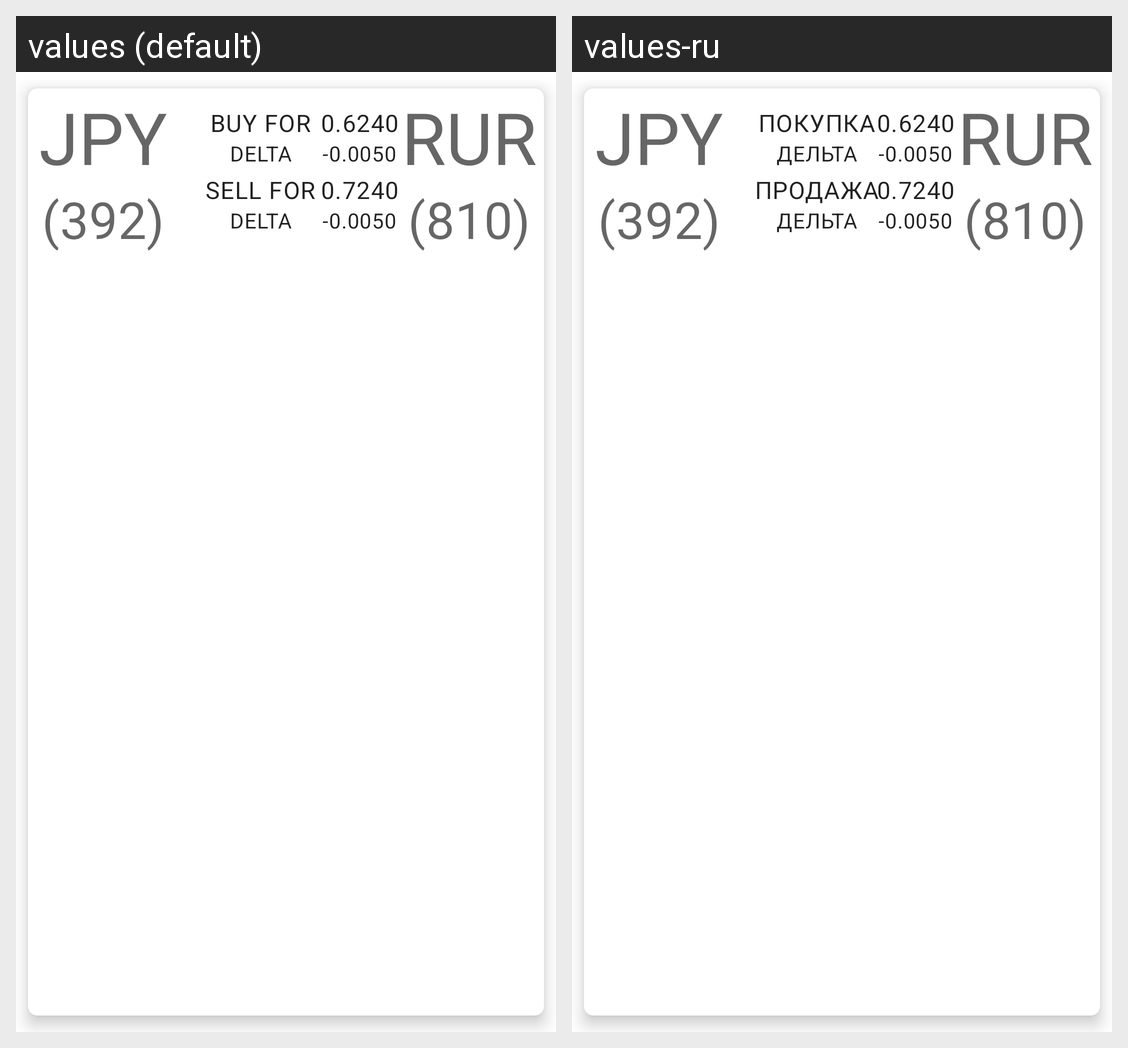

Locale-by-locale string values for the Android screen shown in this grid:
Android screen res/layout/assets_row.xml rendered under 2 locales, left to right: values (default), values-ru. Device: Nexus 5 (rendered at 1080×1920; each locale shown at half size, 540×960, under a caption strip naming it); theme Theme.Mkb_test.
Strings drawn on this screen, with the default value and each locale's value (text and hints the layout hard-codes, and strings that could not be matched under every locale, appear in the picture but are not listed):

buy_for
  values: BUY FOR
  values-ru: ПОКУПКА

delta
  values: DELTA
  values-ru: ДЕЛЬТА

sell_for
  values: SELL FOR
  values-ru: ПРОДАЖА
